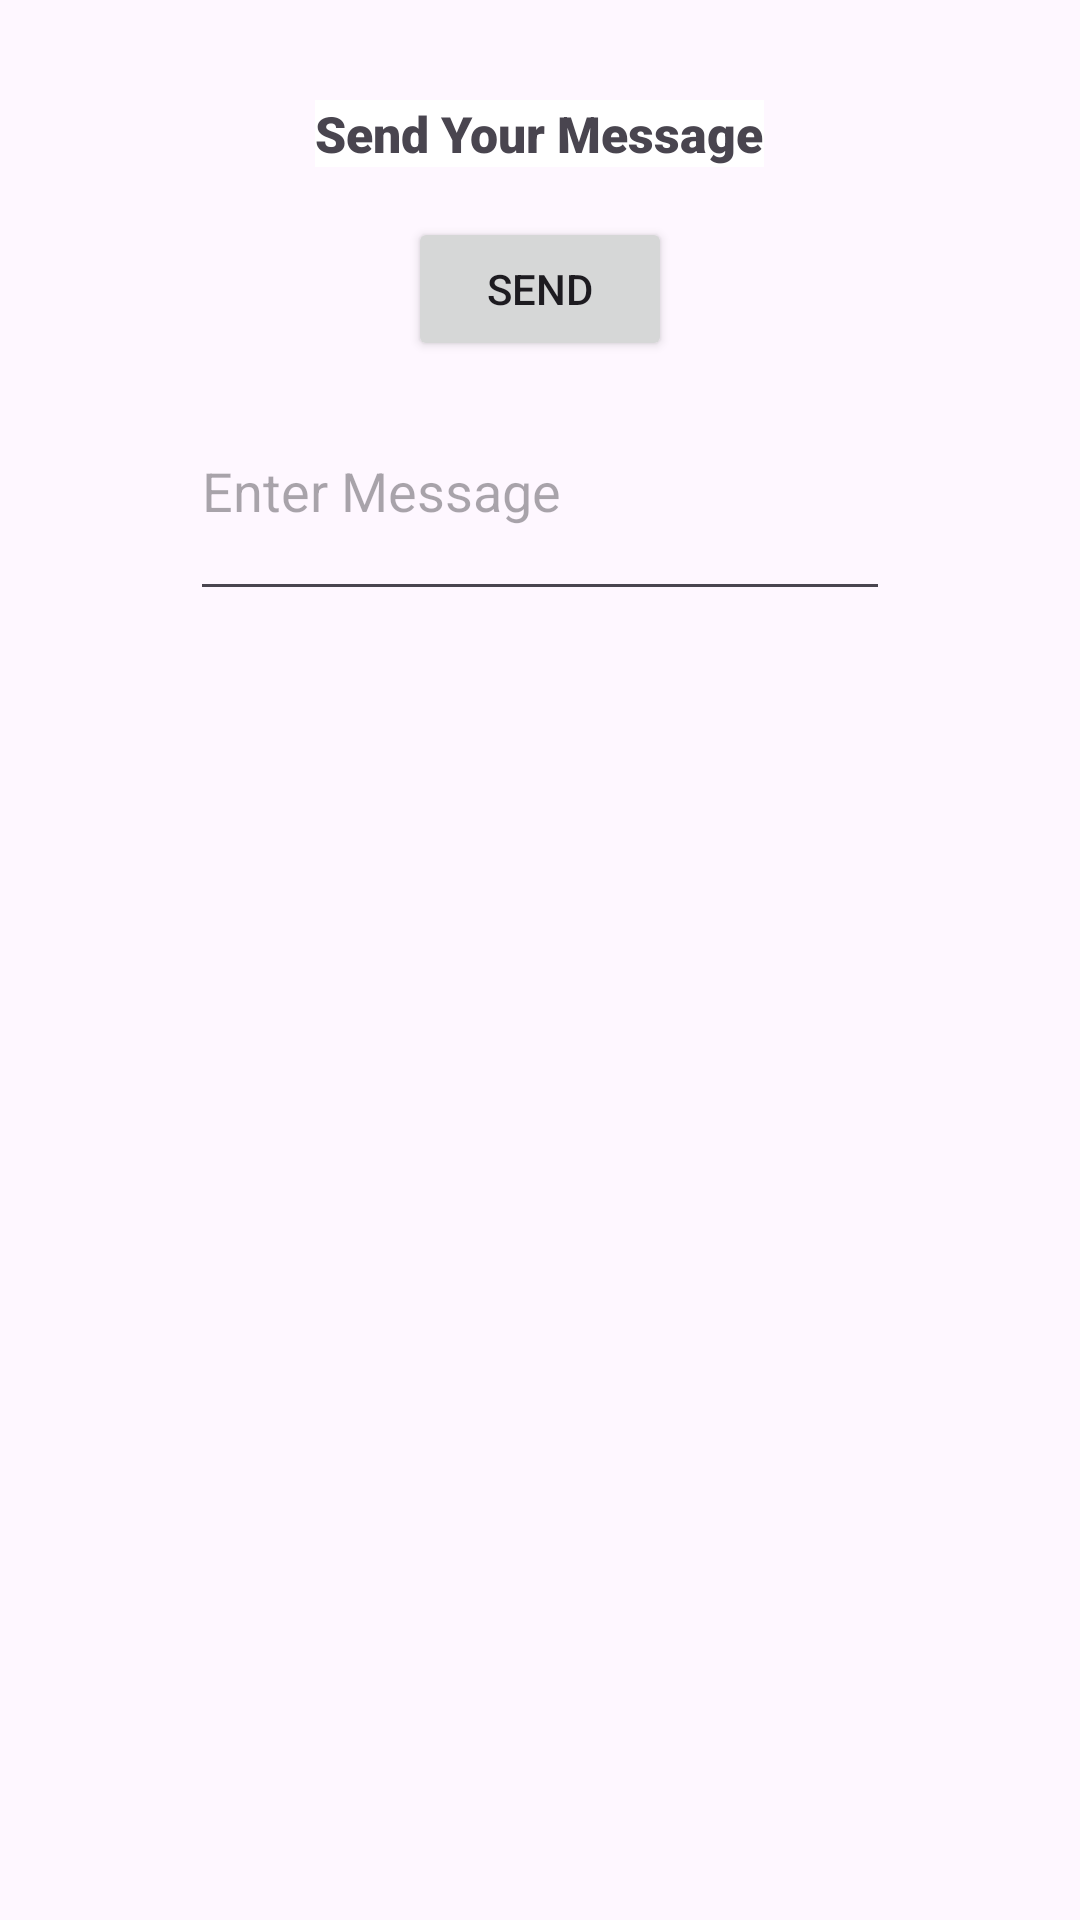

The Android layout XML behind this screen, and the referenced resources:
<!-- AndroidManifest.xml: application theme Theme.Message_Application -->
<!-- res/layout/activity_send_message.xml -->
<?xml version="1.0" encoding="utf-8"?>
<LinearLayout xmlns:android="http://schemas.android.com/apk/res/android"
    xmlns:app="http://schemas.android.com/apk/res-auto"
    xmlns:tools="http://schemas.android.com/tools"
    android:id="@+id/main"
    android:layout_width="match_parent"
    android:layout_height="match_parent"
    android:orientation="vertical"
    tools:context=".SendMessageActivity"
>

    <TextView
        android:layout_width="wrap_content"
        android:layout_height="wrap_content"
        android:layout_gravity="center"
        android:layout_marginTop="100px"
        android:fontFamily="sans-serif-black"
        android:background="@color/cardview_light_background"
        android:textSize="50px"
        android:text="Send Your Message" />

    <Button
        android:layout_width="wrap_content"
        android:layout_height="wrap_content"
        android:layout_gravity="center"
        android:layout_marginTop="50px"
        android:text="Send"
        android:id="@+id/btnSend"
        android:onClick="clickSendButton"/>

    <EditText
        android:layout_width="700px"
        android:layout_height="250px"
        android:layout_gravity="center"
        android:hint="Enter Message"
        android:id="@+id/edtMessage"/>
</LinearLayout>
<!-- resources referenced by this layout -->
<resources>
  <style name="Theme.Message_Application" parent="Base.Theme.Message_Application" />
  <style name="Base.Theme.Message_Application" parent="Theme.Material3.DayNight.NoActionBar">
          
          
      </style>
</resources>
